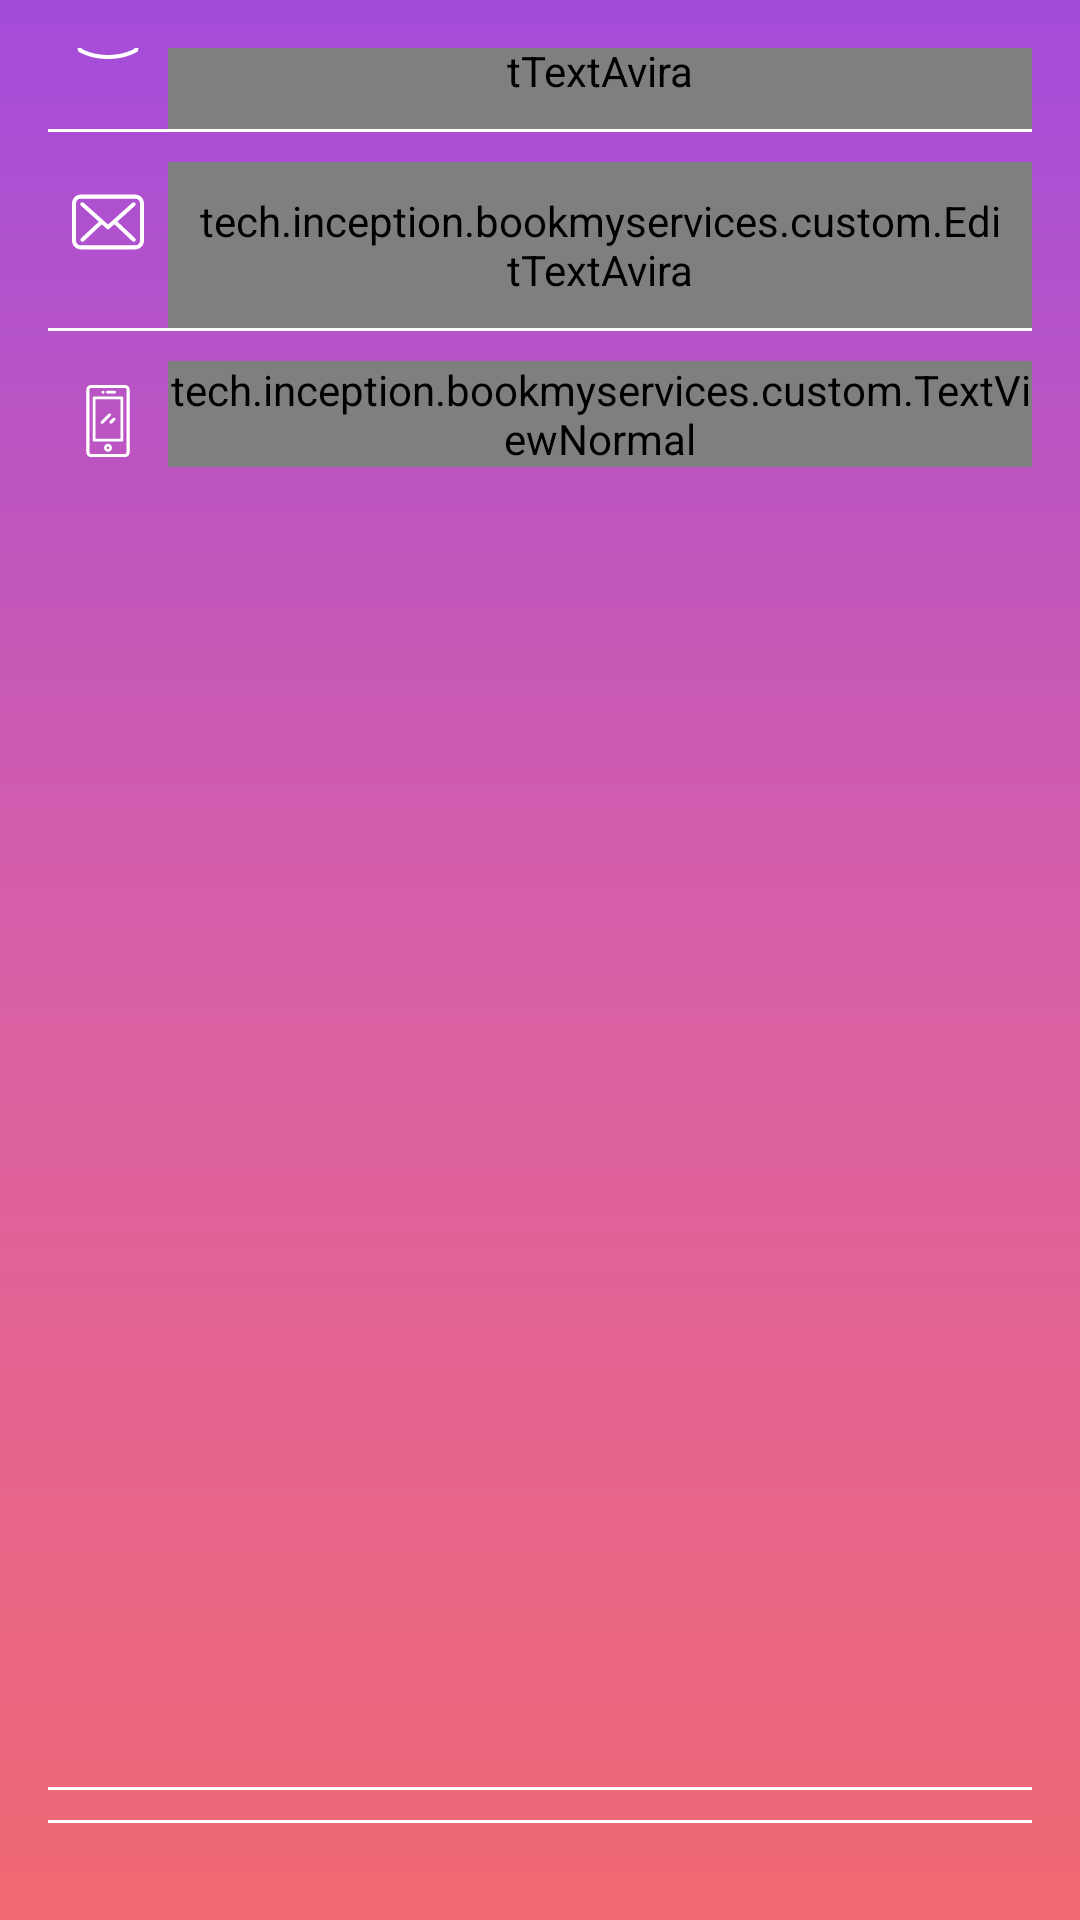

This screen was rendered from an Android layout file. Write that file and the resources it references.
<!-- AndroidManifest.xml: application theme Theme.AppCompat.NoActionBar -->
<!-- res/layout/activity_signup1.xml -->
<?xml version="1.0" encoding="utf-8"?>
<LinearLayout xmlns:android="http://schemas.android.com/apk/res/android"
    xmlns:tools="http://schemas.android.com/tools"
    android:id="@+id/activity_signup1"
    android:layout_width="match_parent"
    android:layout_height="match_parent"
    android:orientation="vertical"
    android:gravity="center"
    android:padding="16dp"
    android:background="@drawable/gradient"
    tools:context="tech.inception.bookmyservices.views.Signup1">

    <LinearLayout
        android:layout_width="match_parent"
        android:layout_height="wrap_content"
        android:orientation="horizontal">
        <ImageView
            android:id="@+id/user_icon_id"
            android:layout_width="40dp"
            android:layout_height="40dp"
            android:padding="8dp"
            android:src="@drawable/user_icon" />

        <tech.inception.bookmyservices.custom.EditTextAvira
            android:layout_width="match_parent"
            android:layout_height="wrap_content"
            android:layout_toRightOf="@+id/user_icon_id"
            android:background="@null"
            android:padding="10dp"
            android:textSize="18sp"
            android:id="@+id/name_et"
            android:hint="enter name"
            android:inputType="textPersonName"

            />
    </LinearLayout>

    <View
        android:id="@+id/name_line"
        android:layout_width="match_parent"
        android:layout_height="1dp"

        android:layout_marginBottom="10dp"
        android:background="@color/white" />

    <LinearLayout
        android:layout_width="match_parent"
        android:layout_height="wrap_content"
        android:orientation="horizontal">
        <ImageView

            android:layout_width="40dp"
            android:layout_height="40dp"
            android:padding="8dp"
            android:src="@drawable/feedback"
            android:tint="#fff"/>

        <tech.inception.bookmyservices.custom.EditTextAvira
            android:layout_width="match_parent"
            android:layout_height="wrap_content"
            android:layout_toRightOf="@+id/user_icon_id"
            android:background="@null"
            android:padding="10dp"
            android:textSize="18sp"
            android:id="@+id/email_et"
            android:hint="enter email"
            android:inputType="textPersonName"

            />
    </LinearLayout>

    <View
        android:id="@+id/email_line"
        android:layout_width="match_parent"
        android:layout_height="1dp"

        android:layout_marginBottom="10dp"
        android:background="@color/white" />


    <LinearLayout
        android:layout_width="match_parent"
        android:layout_height="wrap_content"
        android:orientation="horizontal"
        >
        <ImageView
            android:id="@+id/pass_icon_id"
            android:layout_width="40dp"
            android:layout_height="40dp"

            android:padding="8dp"
            android:src="@drawable/smartphone_icon" />

        <tech.inception.bookmyservices.custom.TextViewNormal
            android:layout_width="wrap_content"
            android:layout_height="wrap_content"
            android:text="+91"
            android:textColor="@color/white"/>
        <tech.inception.bookmyservices.custom.EditTextAvira
            android:id="@+id/mobile_et"
            android:layout_width="match_parent"
            android:layout_height="wrap_content"
            android:layout_toRightOf="@+id/pass_icon_id"
            android:background="@null"
            android:padding="10dp"
            android:textSize="18sp"
            android:maxLength="10"
            android:hint="enter mobile no."
            android:inputType="phone"/>

    </LinearLayout>

    <View
        android:id="@+id/password_line"
        android:layout_width="match_parent"
        android:layout_height="1dp"

        android:layout_marginBottom="10dp"
        android:background="@color/white" />

    <LinearLayout
        android:layout_width="match_parent"
        android:layout_height="wrap_content"
        android:orientation="horizontal"
        >
        <ImageView

            android:layout_width="40dp"
            android:layout_height="40dp"

            android:padding="8dp"
            android:src="@drawable/password_icon" />


        <tech.inception.bookmyservices.custom.EditTextAvira

            android:layout_width="match_parent"
            android:layout_height="wrap_content"
            android:layout_toRightOf="@+id/pass_icon_id"
            android:background="@null"
            android:padding="10dp"
            android:maxLength="10"
            android:textSize="18sp"
            android:id="@+id/pass_et"
            android:hint="enter password"
            android:inputType="textPassword"/>

    </LinearLayout>

    <View

        android:layout_width="match_parent"
        android:layout_height="1dp"

        android:layout_marginBottom="10dp"
        android:background="@color/white" />


    <Button
        android:id="@+id/signin_btn"
        android:layout_width="match_parent"
        android:layout_height="wrap_content"
        android:layout_marginTop="20dp"
        android:layout_marginBottom="15dp"
        android:background="@drawable/rounded_rectangle"
        android:backgroundTint="#ffffff"
        android:text="NEXT"
        android:onClick="verifymobile"

        android:textColor="@color/startColor" />


    <tech.inception.bookmyservices.custom.TextViewNormal
        android:layout_width="wrap_content"
        android:layout_height="wrap_content"
        android:text="Had Account ? Sign In"
        android:clickable="true"
        android:onClick="close"/>
</LinearLayout>
<!-- resources referenced by this layout -->
<resources>
  <color name="startColor">#f16973</color>
  <color name="white">#fff</color>
  <!-- drawable feedback (drawable) -->
  <?xml version="1.0" encoding="utf-8"?>
  <vector xmlns:android="http://schemas.android.com/apk/res/android"
      android:width="483.3dp"
      android:height="483.3dp"
      android:viewportWidth="483.3"
      android:viewportHeight="483.3">
  
      <path
          android:fillColor="@color/startColor"
          android:pathData="M424.3,57.75H59.1c-32.6,0-59.1,26.5-59.1,59.1v249.6c0,32.6,26.5,59.1,59.1,59.1h365.1c32.6,0,59.1-26.5,59.1-59.1
  v-249.5C483.4,84.35,456.9,57.75,424.3,57.75z
  M456.4,366.45c0,17.7-14.4,32.1-32.1,32.1H59.1c-17.7,0-32.1-14.4-32.1-32.1v-249.5
  c0-17.7,14.4-32.1,32.1-32.1h365.1c17.7,0,32.1,14.4,32.1,32.1v249.5H456.4z" />
      <path
          android:fillColor="@color/middleColor"
          android:pathData="M304.8,238.55l118.2-106c5.5-5,6-13.5,1-19.1c-5-5.5-13.5-6-19.1-1l-163,146.3l-31.8-28.4c-0.1-0.1-0.2-0.2-0.2-0.3
  c-0.7-0.7-1.4-1.3-2.2-1.9L78.3,112.35c-5.6-5-14.1-4.5-19.1,1.1c-5,5.6-4.5,14.1,1.1,19.1l119.6,106.9L60.8,350.95
  c-5.4,5.1-5.7,13.6-0.6,19.1c2.7,2.8,6.3,4.3,9.9,4.3c3.3,0,6.6-1.2,9.2-3.6l120.9-113.1l32.8,29.3c2.6,2.3,5.8,3.4,9,3.4
  c3.2,0,6.5-1.2,9-3.5l33.7-30.2l120.2,114.2c2.6,2.5,6,3.7,9.3,3.7c3.6,0,7.1-1.4,9.8-4.2c5.1-5.4,4.9-14-0.5-19.1L304.8,238.55z" />
  </vector>
  <!-- drawable gradient (drawable) -->
  <?xml version="1.0" encoding="utf-8"?>
  <shape xmlns:android="http://schemas.android.com/apk/res/android" android:shape="rectangle">
  
      <gradient android:startColor="@color/startColor"
          android:centerColor="@color/middleColor"
          android:endColor="@color/endColor"
          android:angle="90"></gradient>
  
  </shape>
  <!-- drawable password_icon (drawable) -->
  <?xml version="1.0" encoding="utf-8"?>
  <vector xmlns:android="http://schemas.android.com/apk/res/android"
      android:width="54dp"
      android:height="54dp"
      android:viewportWidth="54"
      android:viewportHeight="54">
  
      <path
          android:fillColor="#FFFFFF"
          android:pathData="M43,20.113V14.5C43,6.505,35.822,0,27,0S11,6.505,11,14.5v5.613c-3.401,0.586-6,3.55-6,7.117v19.542
  C5,50.757,8.243,54,12.229,54h29.542C45.757,54,49,50.757,49,46.771V27.229C49,23.663,46.401,20.699,43,20.113z
  M13,14.5 C13,7.607,19.28,2,27,2s14,5.607,14,12.5V20H13V14.5z
  M47,46.771C47,49.654,44.654,52,41.771,52H12.229C9.346,52,7,49.654,7,46.771
  V27.229C7,24.346,9.346,22,12.229,22h29.542C44.654,22,47,24.346,47,27.229V46.771z" />
      <path
          android:fillColor="#FFFFFF"
          android:pathData="M27,28c-2.206,0-4,1.794-4,4v6c0,2.206,1.794,4,4,4s4-1.794,4-4v-6C31,29.794,29.206,28,27,28z
  M29,38c0,1.103-0.897,2-2,2 s-2-0.897-2-2v-6c0-1.103,0.897-2,2-2s2,0.897,2,2V38z" />
  </vector>
  <color name="middleColor">#d85fa6</color>
  <color name="endColor">#a34cdb</color>
</resources>
